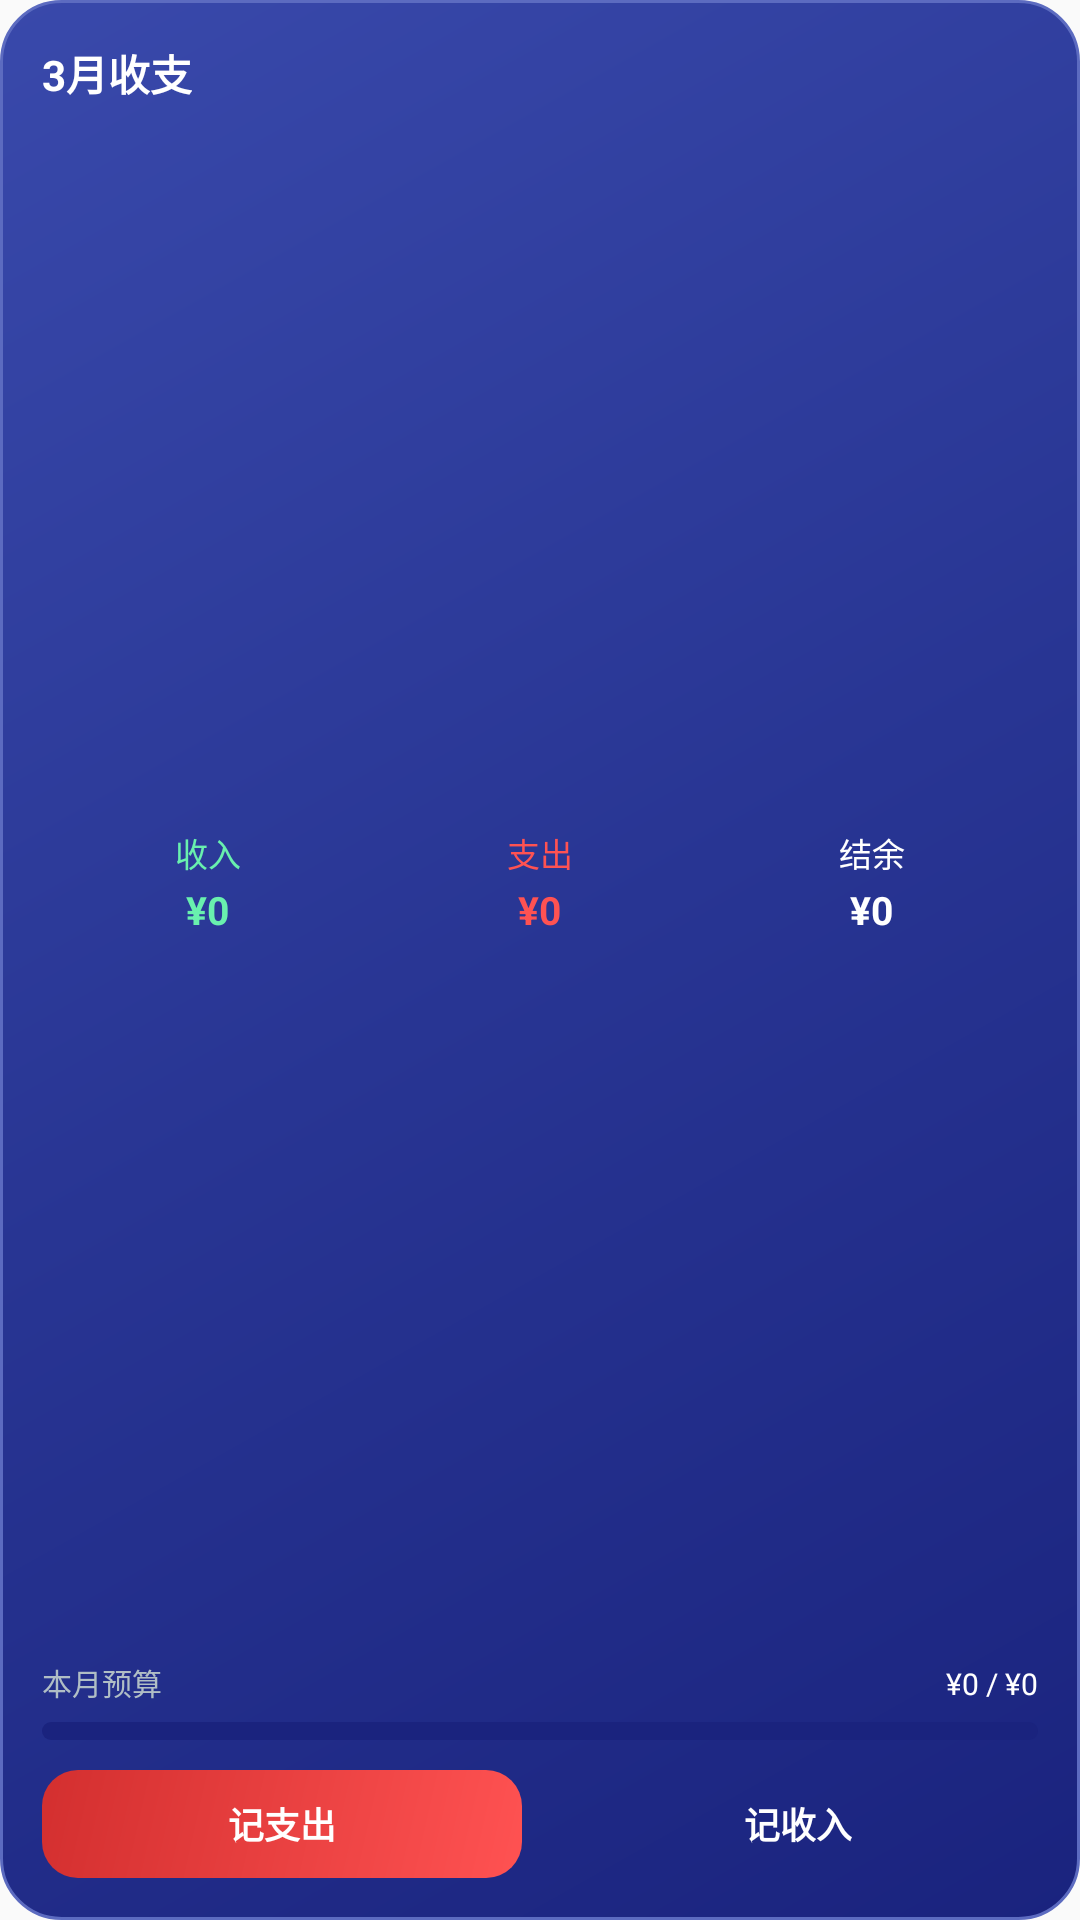

Produce the Android XML layout that renders to this screen, including the resource entries it uses.
<!-- AndroidManifest.xml: application theme Theme.AIAccounting -->
<!-- res/layout/widget_accounting_3x2.xml -->
<?xml version="1.0" encoding="utf-8"?>
<LinearLayout xmlns:android="http://schemas.android.com/apk/res/android"
    android:id="@+id/widget_container"
    android:layout_width="match_parent"
    android:layout_height="match_parent"
    android:orientation="vertical"
    android:background="@drawable/widget_background_card"
    android:padding="14dp">

    <TextView
        android:id="@+id/tv_title"
        android:layout_width="wrap_content"
        android:layout_height="wrap_content"
        android:text="3月收支"
        android:textSize="14sp"
        android:textStyle="bold"
        android:textColor="#FFFFFF" />

    
    <LinearLayout
        android:layout_width="match_parent"
        android:layout_height="0dp"
        android:layout_weight="1"
        android:orientation="horizontal"
        android:gravity="center"
        android:layout_marginTop="8dp">

        <LinearLayout
            android:layout_width="0dp"
            android:layout_height="wrap_content"
            android:layout_weight="1"
            android:orientation="vertical"
            android:gravity="center">
            <TextView
                android:layout_width="wrap_content"
                android:layout_height="wrap_content"
                android:text="收入"
                android:textSize="11sp"
                android:textColor="#69F0AE" />
            <TextView
                android:id="@+id/tv_income"
                android:layout_width="wrap_content"
                android:layout_height="wrap_content"
                android:text="¥0"
                android:textSize="13sp"
                android:textStyle="bold"
                android:textColor="#69F0AE"
                android:layout_marginTop="2dp" />
        </LinearLayout>

        <LinearLayout
            android:layout_width="0dp"
            android:layout_height="wrap_content"
            android:layout_weight="1"
            android:orientation="vertical"
            android:gravity="center">
            <TextView
                android:layout_width="wrap_content"
                android:layout_height="wrap_content"
                android:text="支出"
                android:textSize="11sp"
                android:textColor="#FF5252" />
            <TextView
                android:id="@+id/tv_expense"
                android:layout_width="wrap_content"
                android:layout_height="wrap_content"
                android:text="¥0"
                android:textSize="13sp"
                android:textStyle="bold"
                android:textColor="#FF5252"
                android:layout_marginTop="2dp" />
        </LinearLayout>

        <LinearLayout
            android:layout_width="0dp"
            android:layout_height="wrap_content"
            android:layout_weight="1"
            android:orientation="vertical"
            android:gravity="center">
            <TextView
                android:layout_width="wrap_content"
                android:layout_height="wrap_content"
                android:text="结余"
                android:textSize="11sp"
                android:textColor="#FFFFFF" />
            <TextView
                android:id="@+id/tv_balance"
                android:layout_width="wrap_content"
                android:layout_height="wrap_content"
                android:text="¥0"
                android:textSize="13sp"
                android:textStyle="bold"
                android:textColor="#FFFFFF"
                android:layout_marginTop="2dp" />
        </LinearLayout>
    </LinearLayout>

    
    <LinearLayout
        android:layout_width="match_parent"
        android:layout_height="wrap_content"
        android:orientation="vertical"
        android:layout_marginTop="8dp">

        <LinearLayout
            android:layout_width="match_parent"
            android:layout_height="wrap_content"
            android:orientation="horizontal">
            <TextView
                android:layout_width="wrap_content"
                android:layout_height="wrap_content"
                android:text="本月预算"
                android:textSize="10sp"
                android:textColor="#B0BEC5" />
            <TextView
                android:id="@+id/tv_budget_info"
                android:layout_width="0dp"
                android:layout_height="wrap_content"
                android:layout_weight="1"
                android:gravity="end"
                android:text="¥0 / ¥0"
                android:textSize="10sp"
                android:textColor="#FFFFFF" />
        </LinearLayout>

        <ProgressBar
            android:id="@+id/progress_budget"
            style="?android:attr/progressBarStyleHorizontal"
            android:layout_width="match_parent"
            android:layout_height="6dp"
            android:layout_marginTop="6dp"
            android:progressDrawable="@drawable/widget_progress"
            android:progress="0"
            android:max="100" />

    </LinearLayout>

    
    <LinearLayout
        android:layout_width="match_parent"
        android:layout_height="wrap_content"
        android:orientation="horizontal"
        android:layout_marginTop="10dp">

        <TextView
            android:id="@+id/btn_expense"
            android:layout_width="0dp"
            android:layout_height="36dp"
            android:layout_weight="1"
            android:layout_marginEnd="6dp"
            android:background="@drawable/widget_button_expense"
            android:text="记支出"
            android:textSize="12sp"
            android:textColor="#FFFFFF"
            android:textStyle="bold"
            android:gravity="center" />

        <TextView
            android:id="@+id/btn_income"
            android:layout_width="0dp"
            android:layout_height="36dp"
            android:layout_weight="1"
            android:layout_marginStart="6dp"
            android:background="@drawable/widget_button_income"
            android:text="记收入"
            android:textSize="12sp"
            android:textColor="#FFFFFF"
            android:textStyle="bold"
            android:gravity="center" />

    </LinearLayout>

</LinearLayout>
<!-- resources referenced by this layout -->
<resources>
  <!-- drawable widget_background_card (drawable) -->
  <?xml version="1.0" encoding="utf-8"?>
  <shape xmlns:android="http://schemas.android.com/apk/res/android"
      android:shape="rectangle">
      <gradient
          android:startColor="#1A237E"
          android:centerColor="#283593"
          android:endColor="#3949AB"
          android:angle="135" />
      <corners android:radius="20dp" />
      <stroke
          android:width="1dp"
          android:color="#5C6BC0" />
  </shape>
  <!-- drawable widget_button_expense (drawable) -->
  <?xml version="1.0" encoding="utf-8"?>
  <shape xmlns:android="http://schemas.android.com/apk/res/android"
      android:shape="rectangle">
      <gradient
          android:startColor="#FF5252"
          android:endColor="#D32F2F"
          android:angle="135" />
      <corners android:radius="12dp" />
  </shape>
  <!-- drawable widget_progress (drawable) -->
  <?xml version="1.0" encoding="utf-8"?>
  <layer-list xmlns:android="http://schemas.android.com/apk/res/android">
      <item android:id="@android:id/background">
          <shape android:shape="rectangle">
              <solid android:color="#1A237E" />
              <corners android:radius="3dp" />
          </shape>
      </item>
      <item android:id="@android:id/progress">
          <clip>
              <shape android:shape="rectangle">
                  <gradient
                      android:startColor="#FF5252"
                      android:centerColor="#FF8A80"
                      android:endColor="#FF5252"
                      android:angle="0" />
                  <corners android:radius="3dp" />
              </shape>
          </clip>
      </item>
  </layer-list>
  <style name="Theme.AIAccounting" parent="android:Theme.Material.Light.NoActionBar">
          <item name="android:colorPrimary">@color/primary</item>
          <item name="android:colorPrimaryDark">@color/primary_dark</item>
          <item name="android:colorAccent">@color/secondary</item>
          <item name="android:statusBarColor">@color/primary</item>
          <item name="android:navigationBarColor">@color/background</item>
      </style>
  <color name="primary">#FF6B9FFF</color>
  <color name="primary_dark">#FF4A7FE0</color>
  <color name="secondary">#FF03DAC6</color>
  <color name="background">#FFFFFBFE</color>
</resources>
